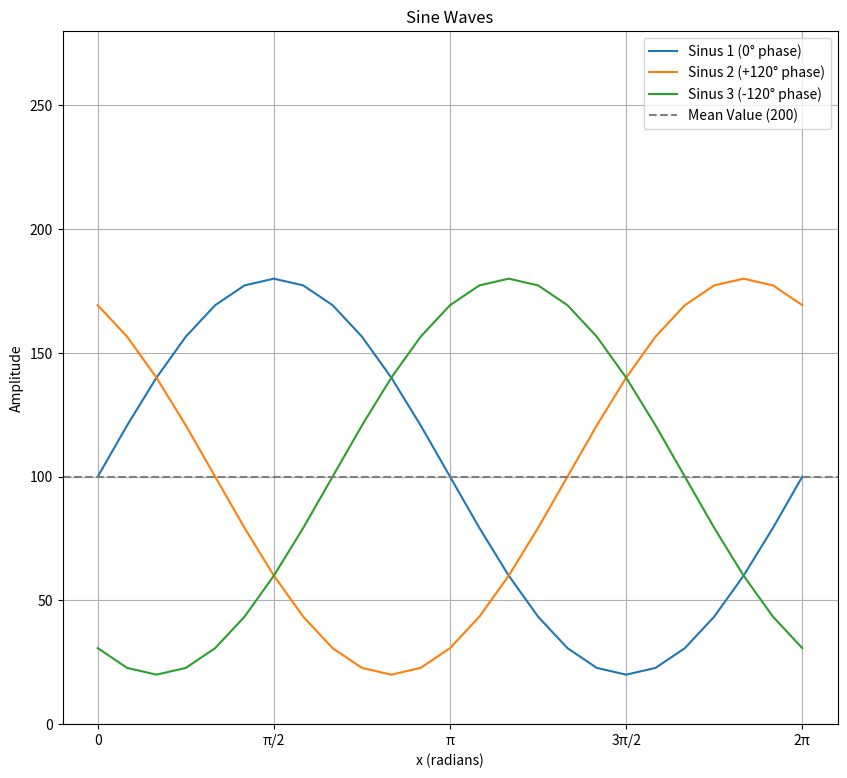

This chart was generated by the following Python code:
import numpy as np
import matplotlib.pyplot as plt

# Параметры
mean_value = 100
amplitude = 80
num_samples = 25  # количество точек на графике

# Генерация значений от 0 до 2pi
x = np.linspace(0, 2 * np.pi, num_samples)

# Создание синусоид
sin_1 = mean_value + amplitude * np.sin(x)
sin_2 = mean_value + amplitude * np.sin(x + np.deg2rad(120))  # с начальной фазой +120 градусов
sin_3 = mean_value + amplitude * np.sin(x - np.deg2rad(120))  # с начальной фазой -120 градусов


print(np.array2string(np.round(sin_1).astype(int), separator=", "))
print(np.array2string(np.round(sin_2).astype(int), separator=", "))
print(np.array2string(np.round(sin_3).astype(int), separator=", "))

# Подготовка для графика
plt.figure(figsize=(10, 9))
plt.plot(x, sin_1, label='Sinus 1 (0° phase)')
plt.plot(x, sin_2, label='Sinus 2 (+120° phase)')
plt.plot(x, sin_3, label='Sinus 3 (-120° phase)')

# Форматирование графика
plt.title('Sine Waves')
plt.xlabel('x (radians)')
plt.ylabel('Amplitude')
plt.axhline(mean_value, color='gray', linestyle='--', label='Mean Value (200)')
plt.xticks(np.arange(0, 2 * np.pi + np.pi / 2, np.pi / 2),
           ['0', 'π/2', 'π', '3π/2', '2π'])
plt.legend()
plt.grid(True)
plt.ylim(0, mean_value + amplitude + 100)  # Ося по Y от 0 до max значения
plt.show()
